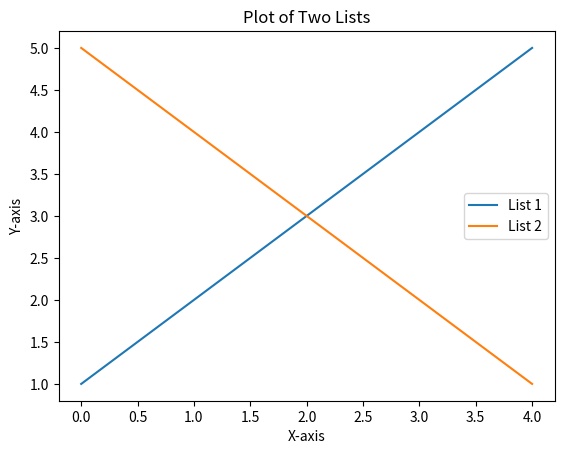

Recreate this plot in Python.
import matplotlib.pyplot as plt

def plot_lists(list1, list2):
    # Plotting the lists
    plt.plot(list1, label='List 1')
    plt.plot(list2, label='List 2')

    # Adding labels and title
    plt.xlabel('X-axis')
    plt.ylabel('Y-axis')
    plt.title('Plot of Two Lists')

    # Adding legend
    plt.legend()

    # Showing the plot
    plt.show()

# Example lists
list1 = [1, 2, 3, 4, 5]
list2 = [5, 4, 3, 2, 1]

# Call the function
plot_lists(list1, list2)
